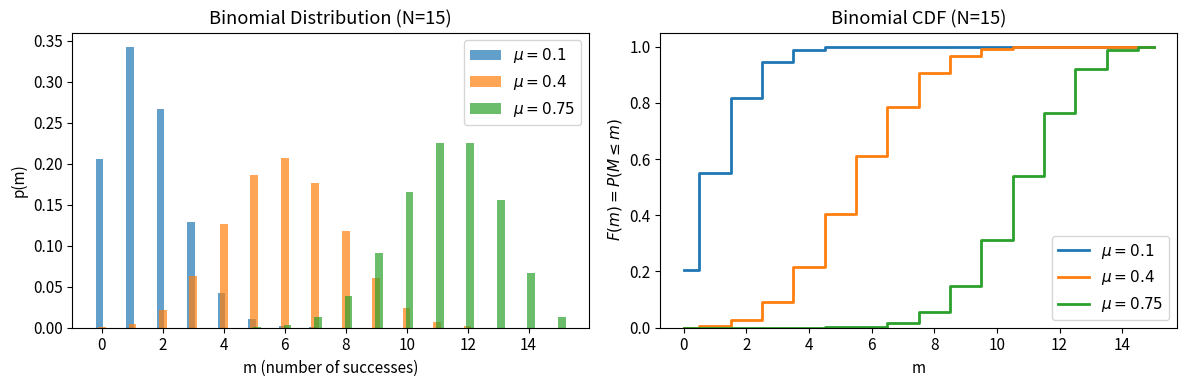
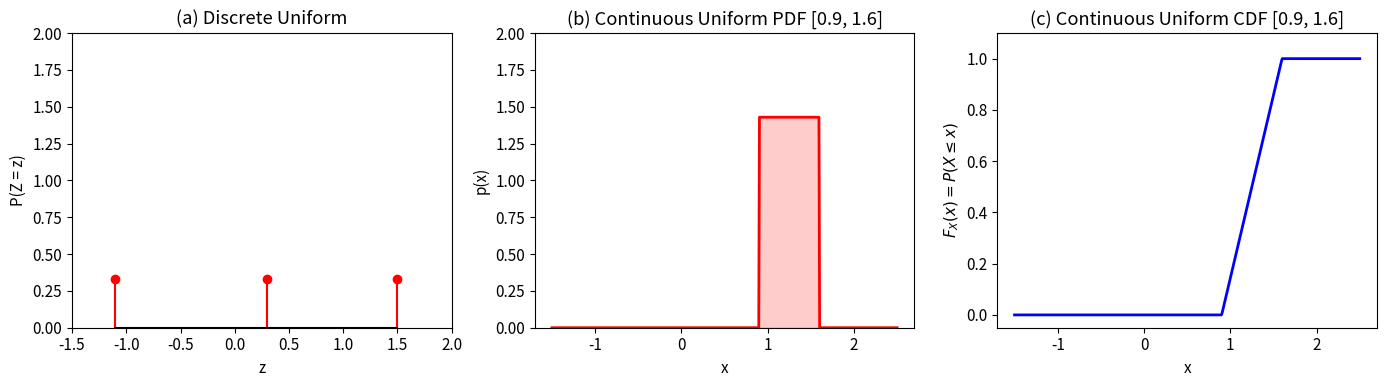
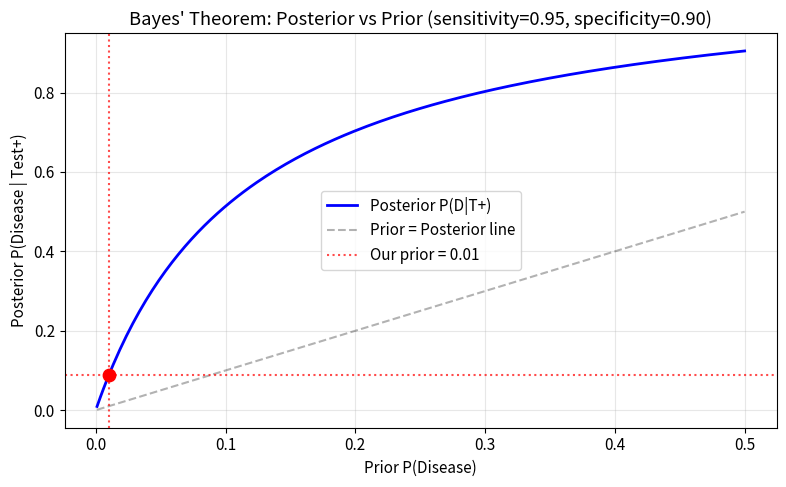
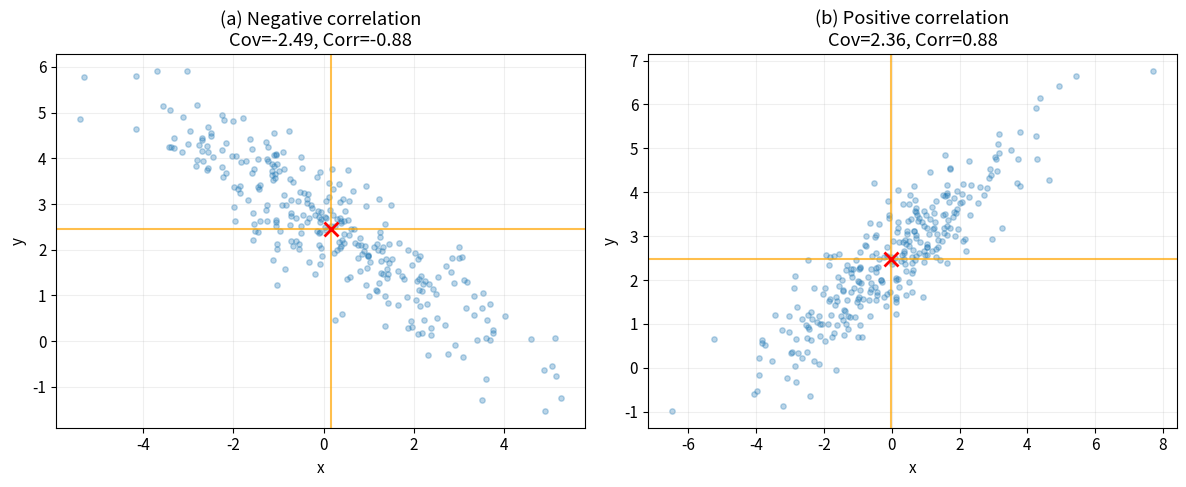
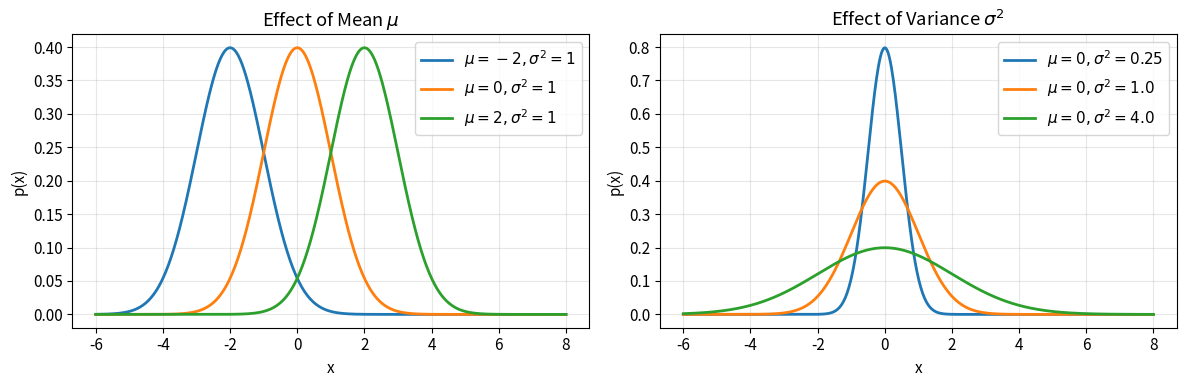
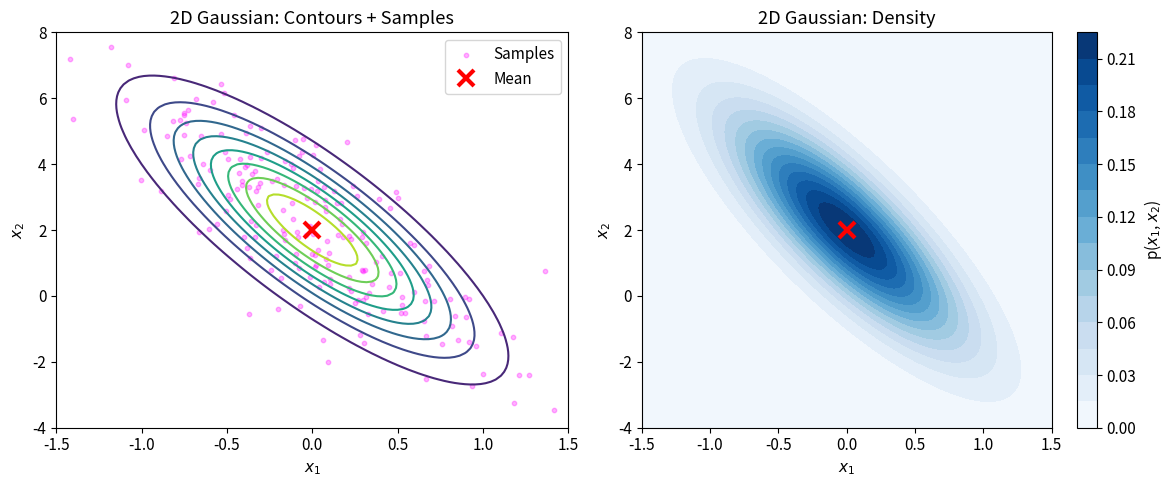
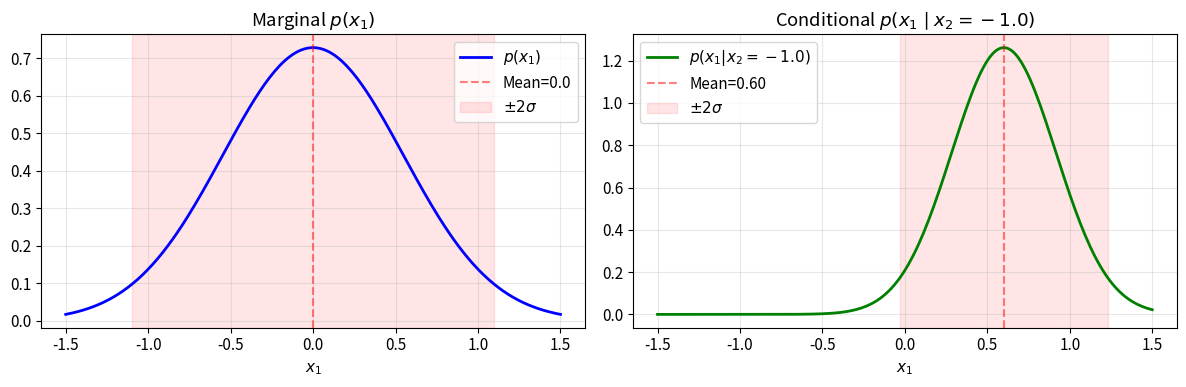
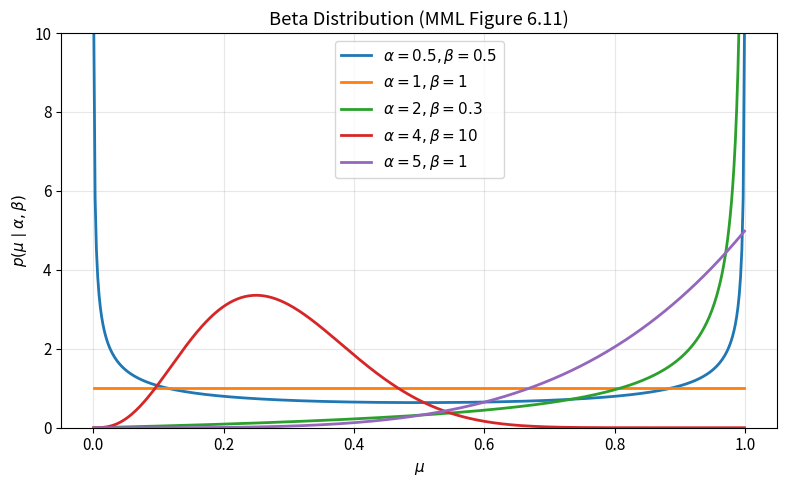
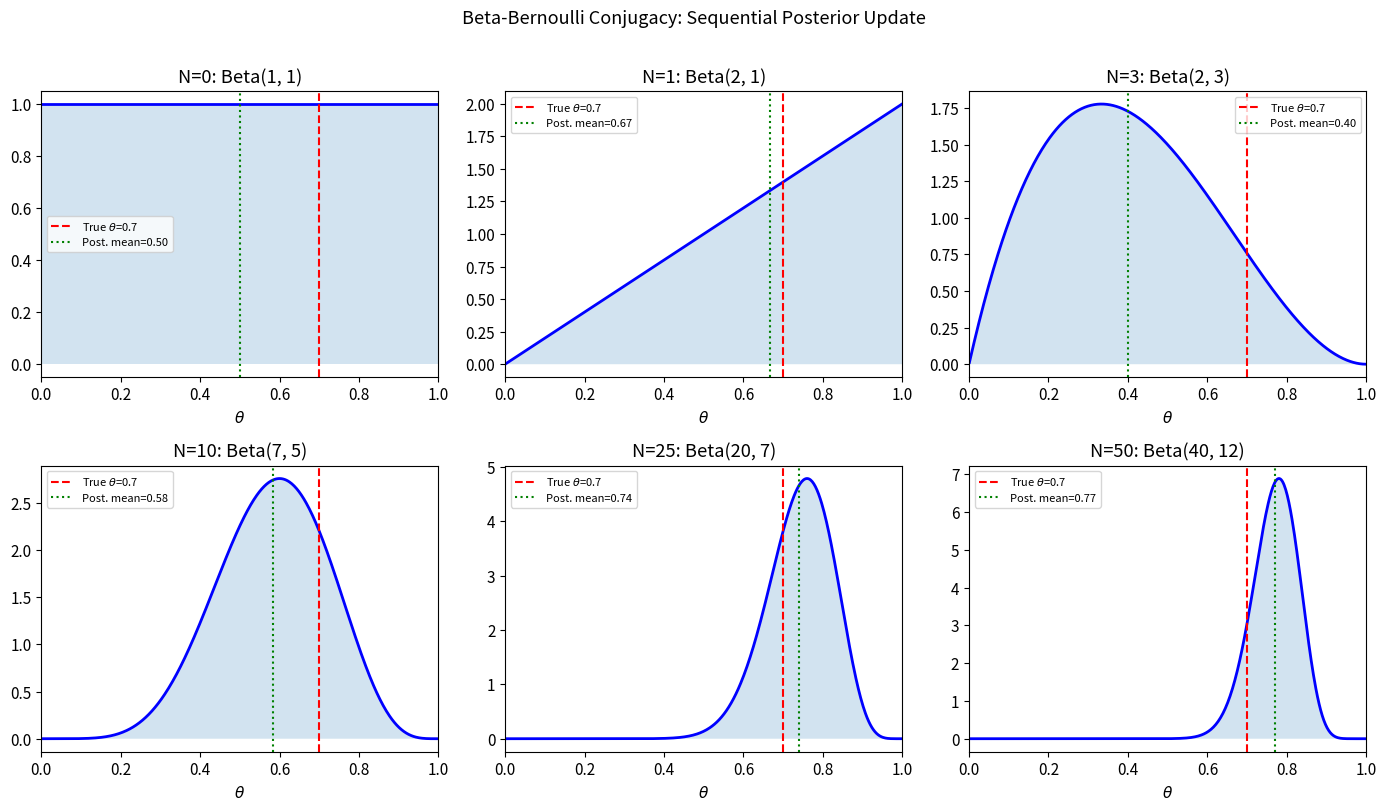
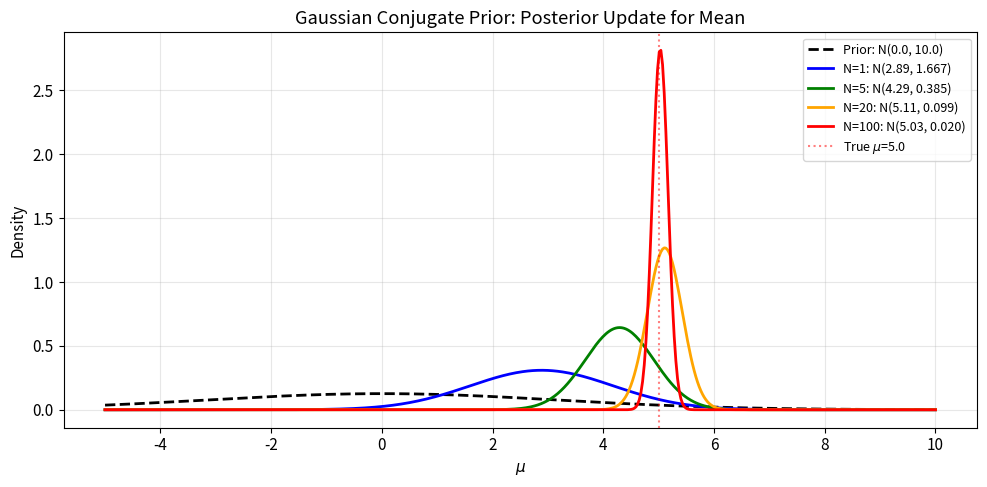
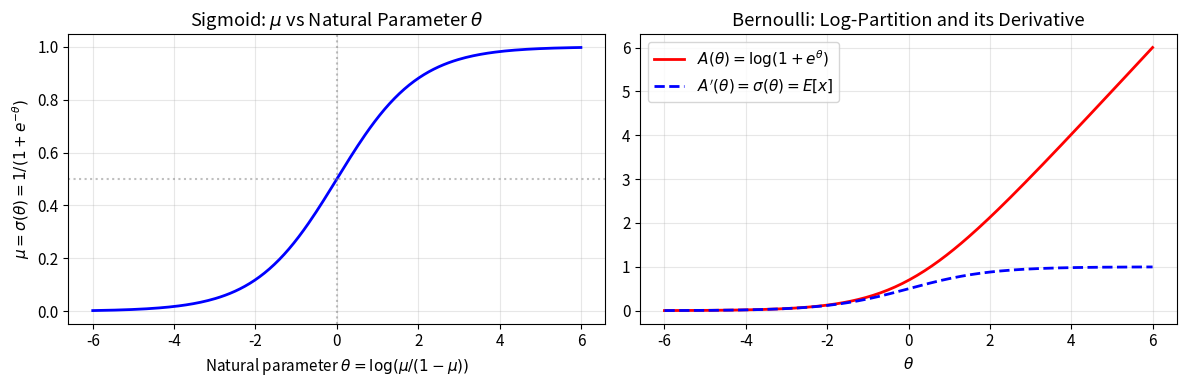
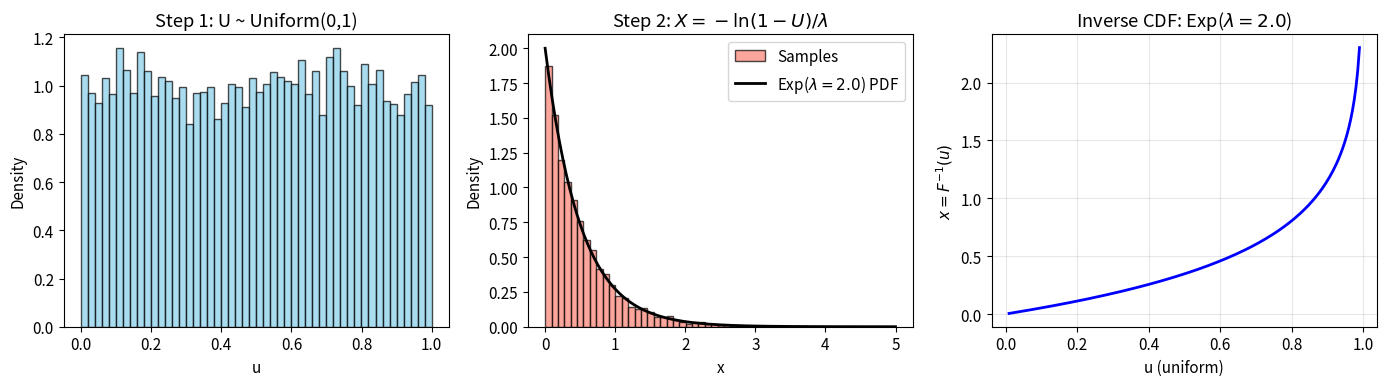
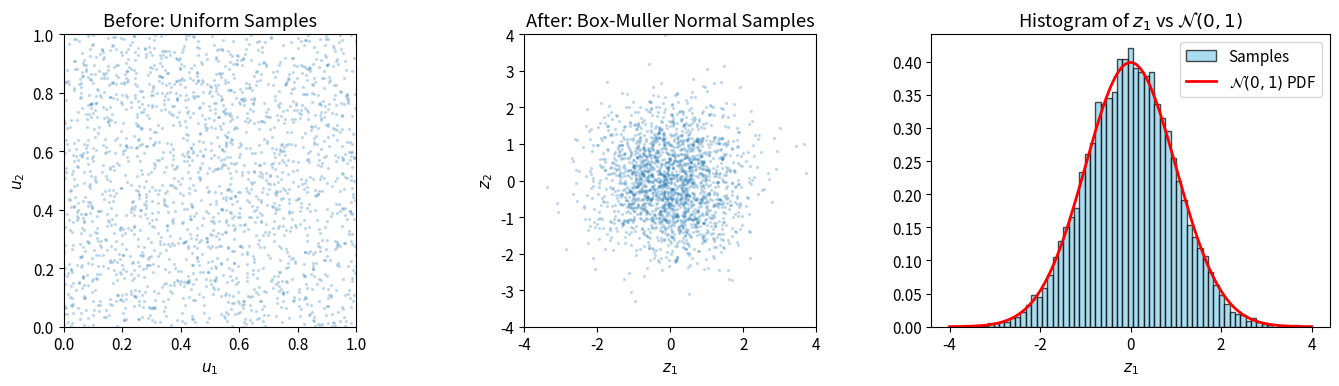
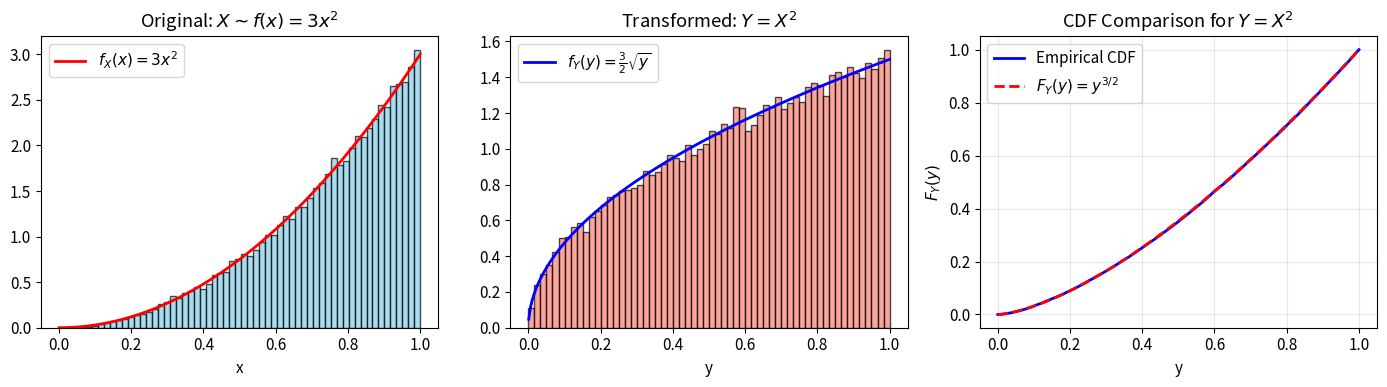

Source code (Python) for these figures, in order:
import numpy as np
import matplotlib.pyplot as plt
from matplotlib.patches import Ellipse

np.random.seed(42)
plt.rcParams['figure.figsize'] = (10, 4)
plt.rcParams['font.size'] = 11
print("Setup complete. NumPy version:", np.__version__)

# --- Probability Space: Fair Dice Example ---
# Sample space for rolling a single fair die
omega_die = np.array([1, 2, 3, 4, 5, 6])
P_die = np.ones(6) / 6  # uniform probability

print("Sample space Omega =", omega_die)
print("P(each outcome)   =", P_die)
print("Sum P(Omega)       =", P_die.sum(), " (Axiom 2: must be 1)")

# Events
event_even = omega_die[omega_die % 2 == 0]
P_even = P_die[omega_die % 2 == 0].sum()
event_gt4 = omega_die[omega_die > 4]
P_gt4 = P_die[omega_die > 4].sum()

print(f"\nEvent 'even' = {event_even}, P(even) = {P_even:.4f}")
print(f"Event '>4'   = {event_gt4},    P(>4)   = {P_gt4:.4f}")

# Verify axiom 3: P(even OR >4) for non-mutually-exclusive events
# P(A union B) = P(A) + P(B) - P(A intersect B)
event_even_and_gt4 = np.intersect1d(event_even, event_gt4)
P_even_and_gt4 = P_die[np.isin(omega_die, event_even_and_gt4)].sum()
P_union = P_even + P_gt4 - P_even_and_gt4
print(f"\nP(even OR >4) = {P_even} + {P_gt4} - {P_even_and_gt4} = {P_union:.4f}")
print(f"Direct count:   {np.isin(omega_die, np.union1d(event_even, event_gt4)).sum()/6:.4f}")

# --- Two-Coin Experiment (MML Example 6.1) ---
# Sample space for drawing two coins from a bag ($ with prob 0.3, pound with prob 0.7)
# Random variable X = number of $ coins drawn
p_dollar = 0.3
p_pound = 1 - p_dollar

# Sample space and outcomes
outcomes = ['($$)', '($,L)', '(L,$)', '(L,L)']
X_values = [2, 1, 1, 0]  # number of $ coins
probs = [p_dollar*p_dollar, p_dollar*p_pound, p_pound*p_dollar, p_pound*p_pound]

print("Two-coin draw experiment (MML Example 6.1):")
print(f"{'Outcome':<12} {'X (# of $)':<12} {'P(outcome)'}")
print("-" * 36)
for o, x, p in zip(outcomes, X_values, probs):
    print(f"{o:<12} {x:<12} {p:.4f}")

# PMF of X
print("\nPMF of X (number of $ coins):")
for x_val in sorted(set(X_values)):
    p_x = sum(p for x, p in zip(X_values, probs) if x == x_val)
    print(f"  P(X={x_val}) = {p_x:.4f}")
print(f"  Sum        = {sum(probs):.4f}")

# Simulate to verify
n_sim = 100000
coin1 = np.random.choice([1, 0], size=n_sim, p=[p_dollar, p_pound])
coin2 = np.random.choice([1, 0], size=n_sim, p=[p_dollar, p_pound])
X_sim = coin1 + coin2
print(f"\nSimulation ({n_sim:,} trials):")
for x_val in [0, 1, 2]:
    print(f"  P(X={x_val}) approx {(X_sim == x_val).mean():.4f}")

# --- Bernoulli Distribution ---
def bernoulli_pmf(x, mu):
    """PMF of Bernoulli distribution: p(x|mu) = mu^x * (1-mu)^(1-x)"""
    return mu**x * (1 - mu)**(1 - x)

mu_values = [0.2, 0.5, 0.8]
x_vals = np.array([0, 1])

print("Bernoulli Distribution PMF:")
print(f"{'mu':<8} {'P(X=0)':<12} {'P(X=1)':<12} {'E[X]':<10} {'V[X]'}")
print("-" * 52)
for mu in mu_values:
    p0 = bernoulli_pmf(0, mu)
    p1 = bernoulli_pmf(1, mu)
    E_x = mu  # E[X] = mu
    V_x = mu * (1 - mu)  # V[X] = mu(1 - mu)
    print(f"{mu:<8.1f} {p0:<12.4f} {p1:<12.4f} {E_x:<10.4f} {V_x:.4f}")

# --- Binomial Distribution (MML Eq. 6.95) ---
def binomial_pmf(m, N, mu):
    """PMF: p(m|N,mu) = C(N,m) * mu^m * (1-mu)^(N-m)"""
    # Compute log of binomial coefficient for numerical stability
    log_coeff = (np.sum(np.log(np.arange(1, N+1))) 
                 - np.sum(np.log(np.arange(1, m+1))) 
                 - np.sum(np.log(np.arange(1, N-m+1))))
    return np.exp(log_coeff + m*np.log(mu) + (N-m)*np.log(1-mu))

N = 15
fig, axes = plt.subplots(1, 2, figsize=(12, 4))

# Left: Binomial PMF for different mu (like MML Figure 6.10)
m_vals = np.arange(0, N+1)
for mu in [0.1, 0.4, 0.75]:
    pmf = np.array([binomial_pmf(m, N, mu) for m in m_vals])
    axes[0].bar(m_vals + (mu - 0.4)*0.25, pmf, width=0.25, alpha=0.7, label=f'$\\mu={mu}$')
axes[0].set_xlabel('m (number of successes)')
axes[0].set_ylabel('p(m)')
axes[0].set_title(f'Binomial Distribution (N={N})')
axes[0].legend()

# Right: CDF for Binomial
for mu in [0.1, 0.4, 0.75]:
    pmf = np.array([binomial_pmf(m, N, mu) for m in m_vals])
    cdf = np.cumsum(pmf)
    axes[1].step(m_vals, cdf, where='mid', label=f'$\\mu={mu}$', linewidth=2)
axes[1].set_xlabel('m')
axes[1].set_ylabel('$F(m) = P(M \\leq m)$')
axes[1].set_title(f'Binomial CDF (N={N})')
axes[1].legend()
axes[1].set_ylim(0, 1.05)

plt.tight_layout()
plt.show()

# Verify mean and variance
mu = 0.4
pmf = np.array([binomial_pmf(m, N, mu) for m in m_vals])
E_m = np.sum(m_vals * pmf)
V_m = np.sum((m_vals - E_m)**2 * pmf)
print(f"Binomial(N={N}, mu={mu}):")
print(f"  E[m] = {E_m:.4f}  (formula: N*mu = {N*mu:.4f})")
print(f"  V[m] = {V_m:.4f}  (formula: N*mu*(1-mu) = {N*mu*(1-mu):.4f})")

# --- Continuous PDF and CDF: Uniform Distribution (MML Example 6.3) ---
fig, axes = plt.subplots(1, 3, figsize=(14, 4))

# Discrete uniform
z_states = np.array([-1.1, 0.3, 1.5])
p_disc = np.ones(3) / 3
axes[0].stem(z_states, p_disc, linefmt='r-', markerfmt='ro', basefmt='k-')
axes[0].set_xlabel('z')
axes[0].set_ylabel('P(Z = z)')
axes[0].set_title('(a) Discrete Uniform')
axes[0].set_ylim(0, 2.0)
axes[0].set_xlim(-1.5, 2.0)

# Continuous uniform PDF
a, b = 0.9, 1.6
x_cont = np.linspace(-1.5, 2.5, 500)
pdf_uniform = np.where((x_cont >= a) & (x_cont <= b), 1.0/(b - a), 0.0)
axes[1].plot(x_cont, pdf_uniform, 'r-', linewidth=2)
axes[1].fill_between(x_cont, pdf_uniform, alpha=0.2, color='red')
axes[1].set_xlabel('x')
axes[1].set_ylabel('p(x)')
axes[1].set_title(f'(b) Continuous Uniform PDF [{a}, {b}]')
axes[1].set_ylim(0, 2.0)

# Continuous uniform CDF
cdf_uniform = np.where(x_cont < a, 0.0, np.where(x_cont > b, 1.0, (x_cont - a)/(b - a)))
axes[2].plot(x_cont, cdf_uniform, 'b-', linewidth=2)
axes[2].set_xlabel('x')
axes[2].set_ylabel('$F_X(x) = P(X \\leq x)$')
axes[2].set_title(f'(c) Continuous Uniform CDF [{a}, {b}]')
axes[2].set_ylim(-0.05, 1.1)

plt.tight_layout()
plt.show()

# Note: PDF can be > 1 for continuous distributions
print(f"Uniform PDF height = 1/(b-a) = 1/{b-a:.1f} = {1/(b-a):.4f}")
print(f"This is > 1, but integral over [{a}, {b}] = {1/(b-a) * (b-a):.1f} (correct!)")

# --- Joint Distribution: Sum Rule and Product Rule ---
# Create a joint probability table for two discrete RVs
# X has 3 states, Y has 2 states
joint = np.array([
    [0.10, 0.05],  # X=0
    [0.20, 0.15],  # X=1
    [0.25, 0.25],  # X=2
])

print("Joint distribution p(X, Y):")
print(f"{'':>8} {'Y=0':>8} {'Y=1':>8} | {'p(X)':>8}")
print("-" * 40)
for i in range(3):
    p_x_marginal = joint[i, :].sum()
    print(f"X={i:>4}   {joint[i,0]:>8.2f} {joint[i,1]:>8.2f} | {p_x_marginal:>8.2f}")
p_y_marginal = joint.sum(axis=0)
print("-" * 40)
print(f"{'p(Y)':>8} {p_y_marginal[0]:>8.2f} {p_y_marginal[1]:>8.2f} | {joint.sum():>8.2f}")

# Sum rule: marginals
p_x = joint.sum(axis=1)  # marginalize over Y
p_y = joint.sum(axis=0)  # marginalize over X
print(f"\nSum rule verification:")
print(f"  p(X) = sum_y p(X,Y) = {p_x}")
print(f"  p(Y) = sum_x p(X,Y) = {p_y}")

# Product rule: p(X,Y) = p(Y|X) * p(X)
p_y_given_x = joint / p_x[:, None]  # conditional
reconstructed = p_y_given_x * p_x[:, None]
print(f"\nProduct rule: p(Y|X) * p(X) == p(X,Y)?")
print(f"  Max absolute error: {np.abs(reconstructed - joint).max():.2e}")

# --- Bayes' Theorem: Medical Test Example ---
# A disease affects 1% of the population (prevalence)
# Test sensitivity (true positive rate): P(test+ | disease) = 0.95
# Test specificity (true negative rate): P(test- | no disease) = 0.90

P_disease = 0.01       # prior: P(D)
P_no_disease = 0.99    # P(~D)
sensitivity = 0.95     # P(T+ | D)  -- likelihood
specificity = 0.90     # P(T- | ~D)
P_pos_given_no_disease = 1 - specificity  # P(T+ | ~D) = false positive rate

# Evidence: P(T+) via sum rule
P_pos = sensitivity * P_disease + P_pos_given_no_disease * P_no_disease

# Bayes' theorem: P(D | T+) = P(T+ | D) * P(D) / P(T+)
P_disease_given_pos = (sensitivity * P_disease) / P_pos

print("=== Medical Test: Bayes' Theorem ===")
print(f"Prior:        P(Disease)         = {P_disease:.4f}")
print(f"Sensitivity:  P(Test+ | Disease) = {sensitivity:.4f}")
print(f"Specificity:  P(Test- | Healthy) = {specificity:.4f}")
print(f"False pos:    P(Test+ | Healthy) = {P_pos_given_no_disease:.4f}")
print(f"\nEvidence:     P(Test+) = {sensitivity}*{P_disease} + {P_pos_given_no_disease}*{P_no_disease} = {P_pos:.4f}")
print(f"\nPosterior:    P(Disease | Test+) = {P_disease_given_pos:.4f}")
print(f"\nDespite a positive test, the probability of disease is only {P_disease_given_pos:.1%}!")
print("This is because the disease is rare (low prior), so false positives dominate.")

# What about a second independent positive test?
P_disease_2nd = P_disease_given_pos  # use posterior as new prior
P_no_disease_2nd = 1 - P_disease_2nd
P_pos_2nd = sensitivity * P_disease_2nd + P_pos_given_no_disease * P_no_disease_2nd
P_disease_given_2pos = (sensitivity * P_disease_2nd) / P_pos_2nd
print(f"\nAfter 2nd positive test: P(Disease | T+, T+) = {P_disease_given_2pos:.4f} ({P_disease_given_2pos:.1%})")

# --- Visualize how posterior changes with different priors ---
priors = np.linspace(0.001, 0.5, 200)
posteriors = (sensitivity * priors) / (sensitivity * priors + P_pos_given_no_disease * (1 - priors))

fig, ax = plt.subplots(figsize=(8, 5))
ax.plot(priors, posteriors, 'b-', linewidth=2, label='Posterior P(D|T+)')
ax.plot(priors, priors, 'k--', alpha=0.3, label='Prior = Posterior line')
ax.axvline(x=0.01, color='red', linestyle=':', alpha=0.7, label=f'Our prior = 0.01')
ax.axhline(y=P_disease_given_pos, color='red', linestyle=':', alpha=0.7)
ax.scatter([0.01], [P_disease_given_pos], color='red', zorder=5, s=80)
ax.set_xlabel('Prior P(Disease)')
ax.set_ylabel('Posterior P(Disease | Test+)')
ax.set_title('Bayes\' Theorem: Posterior vs Prior (sensitivity=0.95, specificity=0.90)')
ax.legend()
ax.grid(True, alpha=0.3)
plt.tight_layout()
plt.show()

# --- Summary Statistics: Three Expressions for Variance (MML 6.4.3) ---
data = np.array([2.1, 3.5, 4.2, 5.8, 6.1, 7.3, 8.0, 3.9, 5.5, 6.7])
N = len(data)

# Expression 1: Standard definition (Eq. 6.43)
mu = np.mean(data)
var_def = np.mean((data - mu)**2)

# Expression 2: Raw-score formula (Eq. 6.44): E[x^2] - (E[x])^2
var_raw = np.mean(data**2) - np.mean(data)**2

# Expression 3: Pairwise distances (Eq. 6.45): (1/N^2) * sum of (xi - xj)^2 = 2 * var
pairwise_sum = 0.0
for i in range(N):
    for j in range(N):
        pairwise_sum += (data[i] - data[j])**2
var_pairwise = pairwise_sum / (2 * N**2)

print("Three Expressions for Variance (MML Section 6.4.3):")
print(f"  Data: {data}")
print(f"  Mean: {mu:.4f}")
print(f"  Var (standard):   E[(x-mu)^2]             = {var_def:.6f}")
print(f"  Var (raw-score):  E[x^2] - E[x]^2         = {var_raw:.6f}")
print(f"  Var (pairwise):   sum(xi-xj)^2 / (2*N^2)  = {var_pairwise:.6f}")
print(f"  All equal? {np.allclose(var_def, var_raw) and np.allclose(var_def, var_pairwise)}")

# --- Covariance, Correlation, and Visualization ---
# Generate two correlated datasets (like MML Figure 6.5)
np.random.seed(42)
n_points = 300

# Positively correlated
cov_pos = np.array([[4.0, 2.5], [2.5, 2.0]])
mean_pos = np.array([0.0, 2.5])
L_pos = np.linalg.cholesky(cov_pos)
data_pos = (L_pos @ np.random.randn(2, n_points)).T + mean_pos

# Negatively correlated
cov_neg = np.array([[4.0, -2.5], [-2.5, 2.0]])
L_neg = np.linalg.cholesky(cov_neg)
data_neg = (L_neg @ np.random.randn(2, n_points)).T + mean_pos

fig, axes = plt.subplots(1, 2, figsize=(12, 5))

for ax, data_2d, title in [(axes[0], data_neg, '(a) Negative correlation'),
                            (axes[1], data_pos, '(b) Positive correlation')]:
    ax.scatter(data_2d[:, 0], data_2d[:, 1], alpha=0.3, s=15)
    
    # Compute empirical statistics
    emp_mean = np.mean(data_2d, axis=0)
    emp_cov = (data_2d - emp_mean).T @ (data_2d - emp_mean) / n_points
    emp_corr = emp_cov[0, 1] / np.sqrt(emp_cov[0, 0] * emp_cov[1, 1])
    
    ax.axhline(y=emp_mean[1], color='orange', linewidth=1.5, alpha=0.7)
    ax.axvline(x=emp_mean[0], color='orange', linewidth=1.5, alpha=0.7)
    ax.plot(emp_mean[0], emp_mean[1], 'rx', markersize=10, markeredgewidth=2)
    ax.set_xlabel('x')
    ax.set_ylabel('y')
    ax.set_title(f'{title}\nCov={emp_cov[0,1]:.2f}, Corr={emp_corr:.2f}')
    ax.grid(True, alpha=0.2)

plt.tight_layout()
plt.show()

# Verify formula: Cov[x,y] = E[xy] - E[x]E[y]
x, y = data_pos[:, 0], data_pos[:, 1]
cov_formula = np.mean(x * y) - np.mean(x) * np.mean(y)
cov_direct = np.mean((x - np.mean(x)) * (y - np.mean(y)))
print(f"Covariance verification (positive data):")
print(f"  E[xy] - E[x]E[y]           = {cov_formula:.4f}")
print(f"  E[(x-mu_x)(y-mu_y)]        = {cov_direct:.4f}")
print(f"  Match: {np.isclose(cov_formula, cov_direct)}")

# --- Univariate Gaussian PDF at Different Parameters ---
def gaussian_pdf(x, mu, sigma2):
    """Univariate Gaussian PDF (MML Eq. 6.62)"""
    return (1.0 / np.sqrt(2 * np.pi * sigma2)) * np.exp(-0.5 * (x - mu)**2 / sigma2)

x = np.linspace(-6, 8, 500)

fig, axes = plt.subplots(1, 2, figsize=(12, 4))

# Vary mu
for mu_val in [-2, 0, 2]:
    axes[0].plot(x, gaussian_pdf(x, mu_val, 1.0), linewidth=2, label=f'$\\mu={mu_val}, \\sigma^2=1$')
axes[0].set_title('Effect of Mean $\\mu$')
axes[0].set_xlabel('x')
axes[0].set_ylabel('p(x)')
axes[0].legend()
axes[0].grid(True, alpha=0.3)

# Vary sigma^2
for s2 in [0.25, 1.0, 4.0]:
    axes[1].plot(x, gaussian_pdf(x, 0, s2), linewidth=2, label=f'$\\mu=0, \\sigma^2={s2}$')
axes[1].set_title('Effect of Variance $\\sigma^2$')
axes[1].set_xlabel('x')
axes[1].set_ylabel('p(x)')
axes[1].legend()
axes[1].grid(True, alpha=0.3)

plt.tight_layout()
plt.show()

# Verify integration to 1 (numerical)
dx = x[1] - x[0]
integral = np.sum(gaussian_pdf(x, 0, 1.0)) * dx
print(f"Numerical integral of N(0,1) over [{x[0]:.0f},{x[-1]:.0f}]: {integral:.6f} (should be ~1.0)")

# --- Multivariate Gaussian: 2D PDF and Contour Plot ---
def mvn_pdf(X, mu, Sigma):
    """Multivariate Gaussian PDF (MML Eq. 6.63)
    X: (N, D) array of points
    mu: (D,) mean vector
    Sigma: (D, D) covariance matrix
    """
    D = mu.shape[0]
    diff = X - mu
    Sigma_inv = np.linalg.inv(Sigma)
    det_Sigma = np.linalg.det(Sigma)
    norm_const = (2 * np.pi) ** (-D / 2) * det_Sigma ** (-0.5)
    exponent = -0.5 * np.sum(diff @ Sigma_inv * diff, axis=1)
    return norm_const * np.exp(exponent)

# Parameters (like MML Example 6.6, Eq. 6.69)
mu_2d = np.array([0.0, 2.0])
Sigma_2d = np.array([[0.3, -1.0],
                      [-1.0, 5.0]])

# Create grid
x1 = np.linspace(-1.5, 1.5, 100)
x2 = np.linspace(-4, 8, 100)
X1, X2 = np.meshgrid(x1, x2)
grid = np.column_stack([X1.ravel(), X2.ravel()])
Z = mvn_pdf(grid, mu_2d, Sigma_2d).reshape(X1.shape)

# Sample from the distribution using Cholesky decomposition
L = np.linalg.cholesky(Sigma_2d)
n_samples = 200
samples = (L @ np.random.randn(2, n_samples)).T + mu_2d

fig, axes = plt.subplots(1, 2, figsize=(12, 5))

# Contour plot
cs = axes[0].contour(X1, X2, Z, levels=8, cmap='viridis')
axes[0].scatter(samples[:, 0], samples[:, 1], alpha=0.3, s=10, c='magenta', label='Samples')
axes[0].plot(mu_2d[0], mu_2d[1], 'rx', markersize=12, markeredgewidth=3, label='Mean')
axes[0].set_xlabel('$x_1$')
axes[0].set_ylabel('$x_2$')
axes[0].set_title('2D Gaussian: Contours + Samples')
axes[0].legend()

# Filled contour
cf = axes[1].contourf(X1, X2, Z, levels=20, cmap='Blues')
axes[1].plot(mu_2d[0], mu_2d[1], 'rx', markersize=12, markeredgewidth=3)
plt.colorbar(cf, ax=axes[1], label='p($x_1$, $x_2$)')
axes[1].set_xlabel('$x_1$')
axes[1].set_ylabel('$x_2$')
axes[1].set_title('2D Gaussian: Density')

plt.tight_layout()
plt.show()

# Verify sample statistics match parameters
print(f"True mean:      {mu_2d}")
print(f"Sample mean:    {np.mean(samples, axis=0).round(3)}")
print(f"True covariance:\n{Sigma_2d}")
emp_cov = (samples - samples.mean(axis=0)).T @ (samples - samples.mean(axis=0)) / n_samples
print(f"Sample covariance:\n{emp_cov.round(3)}")

# --- Conditionals and Marginals of Gaussians (MML Eqs. 6.65-6.68) ---
# Using MML Example 6.6 parameters
mu_joint = np.array([0.0, 2.0])
Sigma_joint = np.array([[0.3, -1.0],
                         [-1.0, 5.0]])

# Marginal of x1: N(mu_x, Sigma_xx) -- just read off the parameters
mu_x1_marginal = mu_joint[0]
var_x1_marginal = Sigma_joint[0, 0]

# Conditional p(x1 | x2 = -1) using MML Eqs. 6.66-6.67
x2_obs = -1.0
Sigma_12 = Sigma_joint[0, 1]  # cross-covariance
Sigma_22 = Sigma_joint[1, 1]
Sigma_11 = Sigma_joint[0, 0]

mu_cond = mu_joint[0] + Sigma_12 / Sigma_22 * (x2_obs - mu_joint[1])
var_cond = Sigma_11 - Sigma_12**2 / Sigma_22

print("=== Gaussian Marginals and Conditionals (MML Example 6.6) ===")
print(f"Joint: N(mu=[{mu_joint[0]}, {mu_joint[1]}], Sigma=[[{Sigma_joint[0,0]}, {Sigma_joint[0,1]}], [{Sigma_joint[1,0]}, {Sigma_joint[1,1]}]])")
print(f"\nMarginal p(x1) = N({mu_x1_marginal}, {var_x1_marginal})")
print(f"\nConditional p(x1 | x2={x2_obs}):")
print(f"  mu_cond  = {mu_joint[0]} + ({Sigma_12}/{Sigma_22})*({x2_obs}-{mu_joint[1]}) = {mu_cond:.4f}")
print(f"  var_cond = {Sigma_11} - ({Sigma_12})^2/{Sigma_22} = {var_cond:.4f}")
print(f"  p(x1 | x2={x2_obs}) = N({mu_cond:.2f}, {var_cond:.2f})")

# Plot marginal and conditional
fig, axes = plt.subplots(1, 2, figsize=(12, 4))
x1_range = np.linspace(-1.5, 1.5, 200)

axes[0].plot(x1_range, gaussian_pdf(x1_range, mu_x1_marginal, var_x1_marginal), 'b-', linewidth=2, label='$p(x_1)$')
axes[0].axvline(mu_x1_marginal, color='r', linestyle='--', alpha=0.5, label=f'Mean={mu_x1_marginal}')
sigma_m = np.sqrt(var_x1_marginal)
axes[0].axvspan(mu_x1_marginal - 2*sigma_m, mu_x1_marginal + 2*sigma_m, alpha=0.1, color='red', label='$\\pm 2\\sigma$')
axes[0].set_title('Marginal $p(x_1)$')
axes[0].set_xlabel('$x_1$')
axes[0].legend()
axes[0].grid(True, alpha=0.3)

axes[1].plot(x1_range, gaussian_pdf(x1_range, mu_cond, var_cond), 'g-', linewidth=2, label=f'$p(x_1|x_2={x2_obs})$')
axes[1].axvline(mu_cond, color='r', linestyle='--', alpha=0.5, label=f'Mean={mu_cond:.2f}')
sigma_c = np.sqrt(var_cond)
axes[1].axvspan(mu_cond - 2*sigma_c, mu_cond + 2*sigma_c, alpha=0.1, color='red', label='$\\pm 2\\sigma$')
axes[1].set_title(f'Conditional $p(x_1 \\mid x_2={x2_obs})$')
axes[1].set_xlabel('$x_1$')
axes[1].legend()
axes[1].grid(True, alpha=0.3)

plt.tight_layout()
plt.show()

print(f"\nNote: conditioning narrows the distribution (var {var_x1_marginal:.2f} -> {var_cond:.2f})")
print(f"and shifts the mean ({mu_x1_marginal:.2f} -> {mu_cond:.2f}) based on the observed x2.")

# --- Beta Distribution ---
def beta_pdf(mu, alpha, beta_param):
    """Beta PDF: p(mu|alpha,beta) = Gamma(a+b)/(Gamma(a)*Gamma(b)) * mu^(a-1) * (1-mu)^(b-1)
    Using log-gamma for numerical stability."""
    from math import lgamma
    log_norm = lgamma(alpha + beta_param) - lgamma(alpha) - lgamma(beta_param)
    # Avoid log(0)
    mu = np.clip(mu, 1e-10, 1 - 1e-10)
    log_pdf = log_norm + (alpha - 1) * np.log(mu) + (beta_param - 1) * np.log(1 - mu)
    return np.exp(log_pdf)

mu_range = np.linspace(0.001, 0.999, 500)

fig, ax = plt.subplots(figsize=(8, 5))
params = [(0.5, 0.5), (1, 1), (2, 0.3), (4, 10), (5, 1)]
for a, b in params:
    ax.plot(mu_range, beta_pdf(mu_range, a, b), linewidth=2, label=f'$\\alpha={a}, \\beta={b}$')
ax.set_xlabel('$\\mu$')
ax.set_ylabel('$p(\\mu \\mid \\alpha, \\beta)$')
ax.set_title('Beta Distribution (MML Figure 6.11)')
ax.legend()
ax.set_ylim(0, 10)
ax.grid(True, alpha=0.3)
plt.tight_layout()
plt.show()

# --- Beta-Bernoulli Conjugacy: Sequential Bayesian Update ---
# MML Example 6.12: posterior = Beta(alpha + x, beta + (1-x))
# For multiple observations: posterior = Beta(alpha + sum(x), beta + N - sum(x))

true_theta = 0.7  # true coin bias
np.random.seed(42)
observations = (np.random.rand(50) < true_theta).astype(int)  # coin flips

# Start with uniform prior Beta(1, 1)
alpha_prior, beta_prior = 1.0, 1.0

fig, axes = plt.subplots(2, 3, figsize=(14, 8))
mu_range = np.linspace(0.001, 0.999, 500)
update_points = [0, 1, 3, 10, 25, 50]

for idx, n_obs in enumerate(update_points):
    ax = axes[idx // 3, idx % 3]
    obs_so_far = observations[:n_obs]
    n_heads = obs_so_far.sum()
    n_tails = n_obs - n_heads
    
    alpha_post = alpha_prior + n_heads
    beta_post = beta_prior + n_tails
    
    pdf = beta_pdf(mu_range, alpha_post, beta_post)
    ax.plot(mu_range, pdf, 'b-', linewidth=2)
    ax.fill_between(mu_range, pdf, alpha=0.2)
    ax.axvline(true_theta, color='red', linestyle='--', linewidth=1.5, label=f'True $\\theta$={true_theta}')
    
    post_mean = alpha_post / (alpha_post + beta_post)
    ax.axvline(post_mean, color='green', linestyle=':', linewidth=1.5, label=f'Post. mean={post_mean:.2f}')
    
    ax.set_title(f'N={n_obs}: Beta({alpha_post:.0f}, {beta_post:.0f})')
    ax.set_xlabel('$\\theta$')
    ax.legend(fontsize=8)
    ax.set_xlim(0, 1)

plt.suptitle('Beta-Bernoulli Conjugacy: Sequential Posterior Update', fontsize=13, y=1.01)
plt.tight_layout()
plt.show()

print(f"After {len(observations)} observations ({observations.sum()} heads, {len(observations)-observations.sum()} tails):")
alpha_final = alpha_prior + observations.sum()
beta_final = beta_prior + len(observations) - observations.sum()
print(f"  Posterior: Beta({alpha_final:.0f}, {beta_final:.0f})")
print(f"  Posterior mean: {alpha_final/(alpha_final+beta_final):.4f}")
print(f"  True theta:     {true_theta}")
print(f"  MLE (data only): {observations.mean():.4f}")

# --- Gaussian with Known Variance: Conjugate Prior Update ---
# Likelihood: x ~ N(mu, sigma2_known)
# Prior on mu: mu ~ N(mu_0, sigma2_0)
# Posterior: mu | x ~ N(mu_N, sigma2_N) where
#   sigma2_N = 1 / (1/sigma2_0 + N/sigma2_known)
#   mu_N = sigma2_N * (mu_0/sigma2_0 + sum(x)/sigma2_known)

true_mu = 5.0
sigma2_known = 2.0  # known variance of the data

# Prior
mu_0 = 0.0
sigma2_0 = 10.0

np.random.seed(123)
all_data = np.random.normal(true_mu, np.sqrt(sigma2_known), 100)

x_range = np.linspace(-5, 10, 500)
fig, ax = plt.subplots(figsize=(10, 5))

# Prior
ax.plot(x_range, gaussian_pdf(x_range, mu_0, sigma2_0), 'k--', linewidth=2, label=f'Prior: N({mu_0}, {sigma2_0})')

colors = ['blue', 'green', 'orange', 'red']
for i, N_obs in enumerate([1, 5, 20, 100]):
    data_subset = all_data[:N_obs]
    sigma2_N = 1.0 / (1.0/sigma2_0 + N_obs/sigma2_known)
    mu_N = sigma2_N * (mu_0/sigma2_0 + data_subset.sum()/sigma2_known)
    ax.plot(x_range, gaussian_pdf(x_range, mu_N, sigma2_N), color=colors[i], linewidth=2,
            label=f'N={N_obs}: N({mu_N:.2f}, {sigma2_N:.3f})')

ax.axvline(true_mu, color='red', linestyle=':', alpha=0.5, label=f'True $\\mu$={true_mu}')
ax.set_xlabel('$\\mu$')
ax.set_ylabel('Density')
ax.set_title('Gaussian Conjugate Prior: Posterior Update for Mean')
ax.legend(fontsize=9)
ax.grid(True, alpha=0.3)
plt.tight_layout()
plt.show()

print("As N grows, the posterior concentrates around the true mean and the prior becomes irrelevant.")

# --- Exponential Family Form ---
# Bernoulli as exponential family (MML Example 6.14, Eq. 6.113)
# p(x|mu) = exp[x * log(mu/(1-mu)) + log(1-mu)]
# Natural parameter: theta = log(mu/(1-mu))  (log-odds / logit)
# Sufficient statistic: phi(x) = x
# Log-partition: A(theta) = -log(1-mu) = log(1 + exp(theta))

mu_vals = np.linspace(0.01, 0.99, 200)
theta_vals = np.log(mu_vals / (1 - mu_vals))  # natural parameter

fig, axes = plt.subplots(1, 2, figsize=(12, 4))

# Sigmoid: mu as function of theta
theta_range = np.linspace(-6, 6, 200)
mu_sigmoid = 1.0 / (1.0 + np.exp(-theta_range))  # MML Eq. 6.118
axes[0].plot(theta_range, mu_sigmoid, 'b-', linewidth=2)
axes[0].set_xlabel('Natural parameter $\\theta = \\log(\\mu/(1-\\mu))$')
axes[0].set_ylabel('$\\mu = \\sigma(\\theta) = 1/(1+e^{-\\theta})$')
axes[0].set_title('Sigmoid: $\\mu$ vs Natural Parameter $\\theta$')
axes[0].axhline(0.5, color='gray', linestyle=':', alpha=0.5)
axes[0].axvline(0, color='gray', linestyle=':', alpha=0.5)
axes[0].grid(True, alpha=0.3)

# Log-partition function A(theta) = log(1 + exp(theta))
A_theta = np.log(1 + np.exp(theta_range))
axes[1].plot(theta_range, A_theta, 'r-', linewidth=2, label='$A(\\theta) = \\log(1+e^\\theta)$')
# dA/dtheta = sigmoid(theta) = E[x] = mu
dA = mu_sigmoid
axes[1].plot(theta_range, dA, 'b--', linewidth=2, label="$A'(\\theta) = \\sigma(\\theta) = E[x]$")
axes[1].set_xlabel('$\\theta$')
axes[1].set_title('Bernoulli: Log-Partition and its Derivative')
axes[1].legend()
axes[1].grid(True, alpha=0.3)

plt.tight_layout()
plt.show()

# Verify: Gaussian in exponential family form (MML Example 6.13)
# phi(x) = [x, x^2], theta = [mu/sigma^2, -1/(2*sigma^2)]
mu_g, sigma2_g = 3.0, 2.0
theta_gauss = np.array([mu_g / sigma2_g, -1.0 / (2 * sigma2_g)])
print("Gaussian N(mu=3, sigma^2=2) in exponential family form:")
print(f"  Sufficient statistics: phi(x) = [x, x^2]")
print(f"  Natural parameters:   theta = [mu/sigma^2, -1/(2*sigma^2)] = {theta_gauss}")
print(f"  Recover: mu = -{theta_gauss[0]}/(2*{theta_gauss[1]}) = {-theta_gauss[0]/(2*theta_gauss[1]):.1f}")
print(f"           sigma^2 = -1/(2*{theta_gauss[1]}) = {-1/(2*theta_gauss[1]):.1f}")

# --- Inverse CDF Method: Uniform -> Exponential ---
# Exponential distribution: f(x) = lambda * exp(-lambda * x), x >= 0
# CDF: F(x) = 1 - exp(-lambda * x)
# Inverse CDF: F^{-1}(u) = -log(1-u) / lambda

lam = 2.0  # rate parameter
n_samples = 10000

# Step 1: Draw uniform samples
u_samples = np.random.uniform(0, 1, n_samples)

# Step 2: Apply inverse CDF
exp_samples = -np.log(1 - u_samples) / lam

fig, axes = plt.subplots(1, 3, figsize=(14, 4))

# Uniform samples
axes[0].hist(u_samples, bins=50, density=True, alpha=0.7, color='skyblue', edgecolor='black')
axes[0].set_title('Step 1: U ~ Uniform(0,1)')
axes[0].set_xlabel('u')
axes[0].set_ylabel('Density')

# Transformed samples
axes[1].hist(exp_samples, bins=50, density=True, alpha=0.7, color='salmon', edgecolor='black', label='Samples')
x_exp = np.linspace(0, 5, 200)
axes[1].plot(x_exp, lam * np.exp(-lam * x_exp), 'k-', linewidth=2, label=f'Exp($\\lambda={lam}$) PDF')
axes[1].set_title('Step 2: $X = -\\ln(1-U)/\\lambda$')
axes[1].set_xlabel('x')
axes[1].set_ylabel('Density')
axes[1].legend()

# Show the inverse CDF mapping
u_plot = np.linspace(0.01, 0.99, 200)
x_plot = -np.log(1 - u_plot) / lam
axes[2].plot(u_plot, x_plot, 'b-', linewidth=2)
axes[2].set_xlabel('u (uniform)')
axes[2].set_ylabel('$x = F^{-1}(u)$')
axes[2].set_title(f'Inverse CDF: Exp($\\lambda={lam}$)')
axes[2].grid(True, alpha=0.3)

plt.tight_layout()
plt.show()

print(f"Exponential(lambda={lam}):")
print(f"  Theoretical mean = 1/lambda = {1/lam:.4f}")
print(f"  Sample mean      = {exp_samples.mean():.4f}")
print(f"  Theoretical var  = 1/lambda^2 = {1/lam**2:.4f}")
print(f"  Sample var       = {exp_samples.var():.4f}")

# --- Box-Muller Transform: Uniform -> Normal ---
# Two independent uniform samples -> two independent standard normal samples
# x1 = sqrt(-2*ln(u1)) * cos(2*pi*u2)
# x2 = sqrt(-2*ln(u1)) * sin(2*pi*u2)

n_samples = 10000
u1 = np.random.uniform(0, 1, n_samples)
u2 = np.random.uniform(0, 1, n_samples)

# Box-Muller transform
z1 = np.sqrt(-2 * np.log(u1)) * np.cos(2 * np.pi * u2)
z2 = np.sqrt(-2 * np.log(u1)) * np.sin(2 * np.pi * u2)

fig, axes = plt.subplots(1, 3, figsize=(14, 4))

# Before: uniform in [0,1]^2
axes[0].scatter(u1[:2000], u2[:2000], alpha=0.2, s=2)
axes[0].set_xlabel('$u_1$')
axes[0].set_ylabel('$u_2$')
axes[0].set_title('Before: Uniform Samples')
axes[0].set_xlim(0, 1)
axes[0].set_ylim(0, 1)
axes[0].set_aspect('equal')

# After: standard normal
axes[1].scatter(z1[:2000], z2[:2000], alpha=0.2, s=2)
axes[1].set_xlabel('$z_1$')
axes[1].set_ylabel('$z_2$')
axes[1].set_title('After: Box-Muller Normal Samples')
axes[1].set_xlim(-4, 4)
axes[1].set_ylim(-4, 4)
axes[1].set_aspect('equal')

# Histogram of z1
axes[2].hist(z1, bins=60, density=True, alpha=0.7, color='skyblue', edgecolor='black', label='Samples')
x_norm = np.linspace(-4, 4, 200)
axes[2].plot(x_norm, gaussian_pdf(x_norm, 0, 1), 'r-', linewidth=2, label='$\\mathcal{N}(0,1)$ PDF')
axes[2].set_title('Histogram of $z_1$ vs $\\mathcal{N}(0,1)$')
axes[2].set_xlabel('$z_1$')
axes[2].legend()

plt.tight_layout()
plt.show()

print(f"Box-Muller z1: mean={z1.mean():.4f} (expect 0), var={z1.var():.4f} (expect 1)")
print(f"Box-Muller z2: mean={z2.mean():.4f} (expect 0), var={z2.var():.4f} (expect 1)")
print(f"Cov(z1,z2) = {np.cov(z1, z2)[0,1]:.4f} (expect ~0, independent)")

# --- Change of Variables: PDF Transformation (MML Eq. 6.143) ---
# Example: X ~ U(0,1) with pdf f(x) = 3x^2 on [0,1] (MML Example 6.16)
# Transformation Y = X^2
# Theoretical result: f_Y(y) = (3/2) * y^(1/2) on [0,1]

# Using change of variables formula:
# U(x) = x^2, so U^{-1}(y) = sqrt(y)
# d/dy U^{-1}(y) = 1/(2*sqrt(y))
# f_Y(y) = f_X(sqrt(y)) * |1/(2*sqrt(y))| = 3*(sqrt(y))^2 * 1/(2*sqrt(y)) = 3y / (2*sqrt(y)) = (3/2)*sqrt(y)

# Sample X from f(x)=3x^2 using inverse CDF
# CDF: F(x) = x^3, inverse: F^{-1}(u) = u^{1/3}
n = 50000
u = np.random.uniform(0, 1, n)
X_samples = u**(1.0/3.0)  # samples from f(x) = 3x^2
Y_samples = X_samples**2   # apply transformation Y = X^2

fig, axes = plt.subplots(1, 3, figsize=(14, 4))

# Original distribution f(x) = 3x^2
x_range = np.linspace(0, 1, 200)
axes[0].hist(X_samples, bins=60, density=True, alpha=0.7, color='skyblue', edgecolor='black')
axes[0].plot(x_range, 3 * x_range**2, 'r-', linewidth=2, label='$f_X(x) = 3x^2$')
axes[0].set_title('Original: $X \\sim f(x) = 3x^2$')
axes[0].set_xlabel('x')
axes[0].legend()

# Transformed distribution
y_range = np.linspace(0.001, 1, 200)
f_Y_theory = 1.5 * np.sqrt(y_range)  # (3/2) * y^{1/2}
axes[1].hist(Y_samples, bins=60, density=True, alpha=0.7, color='salmon', edgecolor='black')
axes[1].plot(y_range, f_Y_theory, 'b-', linewidth=2, label='$f_Y(y) = \\frac{3}{2}\\sqrt{y}$')
axes[1].set_title('Transformed: $Y = X^2$')
axes[1].set_xlabel('y')
axes[1].legend()

# Verify CDFs match
y_check = np.linspace(0, 1, 200)
empirical_cdf = np.array([np.mean(Y_samples <= y) for y in y_check])
theoretical_cdf = y_check**(3.0/2.0)  # F_Y(y) = y^{3/2}
axes[2].plot(y_check, empirical_cdf, 'b-', linewidth=2, label='Empirical CDF')
axes[2].plot(y_check, theoretical_cdf, 'r--', linewidth=2, label='$F_Y(y) = y^{3/2}$')
axes[2].set_title('CDF Comparison for $Y = X^2$')
axes[2].set_xlabel('y')
axes[2].set_ylabel('$F_Y(y)$')
axes[2].legend()
axes[2].grid(True, alpha=0.3)

plt.tight_layout()
plt.show()

print(f"Max CDF error: {np.max(np.abs(empirical_cdf - theoretical_cdf)):.4f}")
